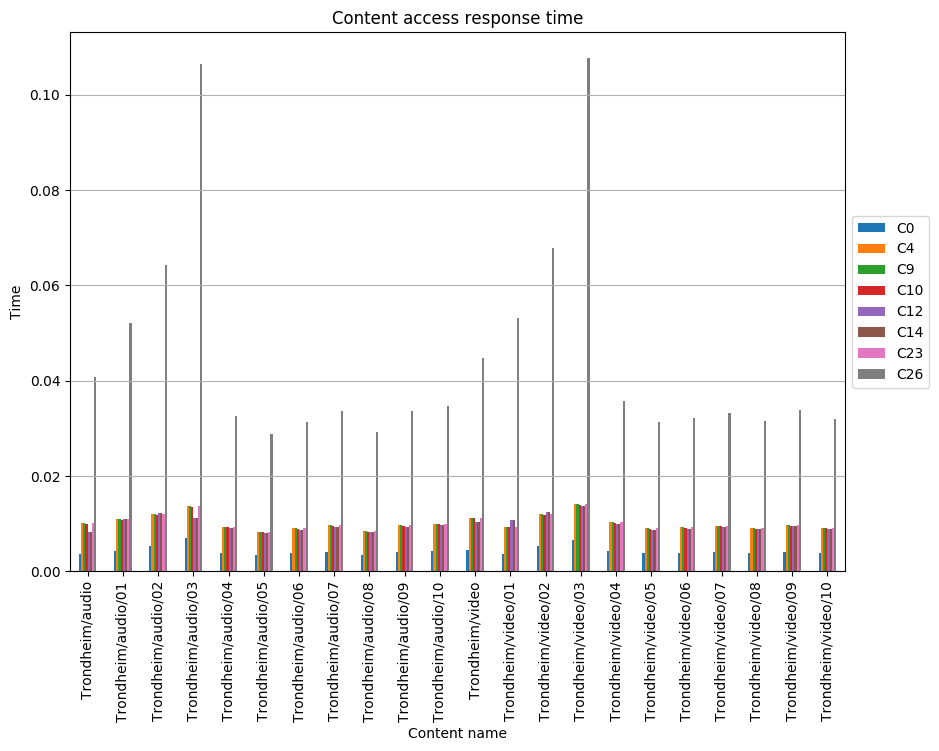

Source data for this figure (header and first rows):
, C0, C4, C9, C10, C12, C14, C23, C26
Trondheim/audio, 0.003571, 0.01007, 0.01005, 0.009921, 0.008289, 0.008289, 0.01007, 0.0407
Trondheim/audio/01, 0.004184, 0.01087, 0.01087, 0.01072, 0.01096, 0.01096, 0.01087, 0.0521
Trondheim/audio/02, 0.005368, 0.01206, 0.01203, 0.01191, 0.01215, 0.01215, 0.01206, 0.06419
Trondheim/audio/03, 0.006934, 0.01361, 0.01361, 0.01346, 0.01111, 0.01111, 0.01361, 0.1065
Trondheim/audio/04, 0.003911, 0.009359, 0.009359, 0.009219, 0.009079, 0.009079, 0.009359, 0.03255
Trondheim/audio/05, 0.003465, 0.008292, 0.008292, 0.008168, 0.008044, 0.008044, 0.008292, 0.02884
Trondheim/audio/06, 0.003765, 0.00901, 0.00901, 0.008876, 0.008741, 0.008741, 0.00901, 0.03133
Trondheim/audio/07, 0.004039, 0.009664, 0.009664, 0.00952, 0.009376, 0.009376, 0.009664, 0.03361
Trondheim/audio/08, 0.003515, 0.00841, 0.00841, 0.008284, 0.008159, 0.008159, 0.00841, 0.02925
Trondheim/audio/09, 0.004045, 0.00968, 0.00968, 0.009536, 0.009391, 0.009391, 0.00968, 0.03366
Trondheim/audio/10, 0.00418, 0.01, 0.01, 0.009852, 0.009703, 0.009703, 0.01, 0.03478
Trondheim/video, 0.004408, 0.01124, 0.01125, 0.01109, 0.01038, 0.01038, 0.01124, 0.04466
Trondheim/video/01, 0.0036, 0.009347, 0.009328, 0.0092, 0.01081, 0.01081, 0.009347, 0.05308
Trondheim/video/02, 0.005395, 0.01202, 0.01202, 0.01187, 0.01249, 0.01249, 0.01202, 0.06784
Trondheim/video/03, 0.006632, 0.01401, 0.01401, 0.01389, 0.01373, 0.01373, 0.01401, 0.1077
Trondheim/video/04, 0.004296, 0.01028, 0.01028, 0.01013, 0.009974, 0.009974, 0.01028, 0.03575
Trondheim/video/05, 0.00377, 0.009021, 0.009021, 0.008886, 0.008752, 0.008752, 0.009021, 0.03137
Trondheim/video/06, 0.003862, 0.009241, 0.009241, 0.009103, 0.008965, 0.008965, 0.009241, 0.03214
Trondheim/video/07, 0.003996, 0.009562, 0.009562, 0.00942, 0.009277, 0.009277, 0.009562, 0.03325
Trondheim/video/08, 0.003786, 0.009058, 0.009058, 0.008923, 0.008788, 0.008788, 0.009058, 0.0315
Trondheim/video/09, 0.004068, 0.009734, 0.009734, 0.009588, 0.009443, 0.009443, 0.009734, 0.03385
Trondheim/video/10, 0.003835, 0.009176, 0.009176, 0.009039, 0.008902, 0.008902, 0.009176, 0.03191
